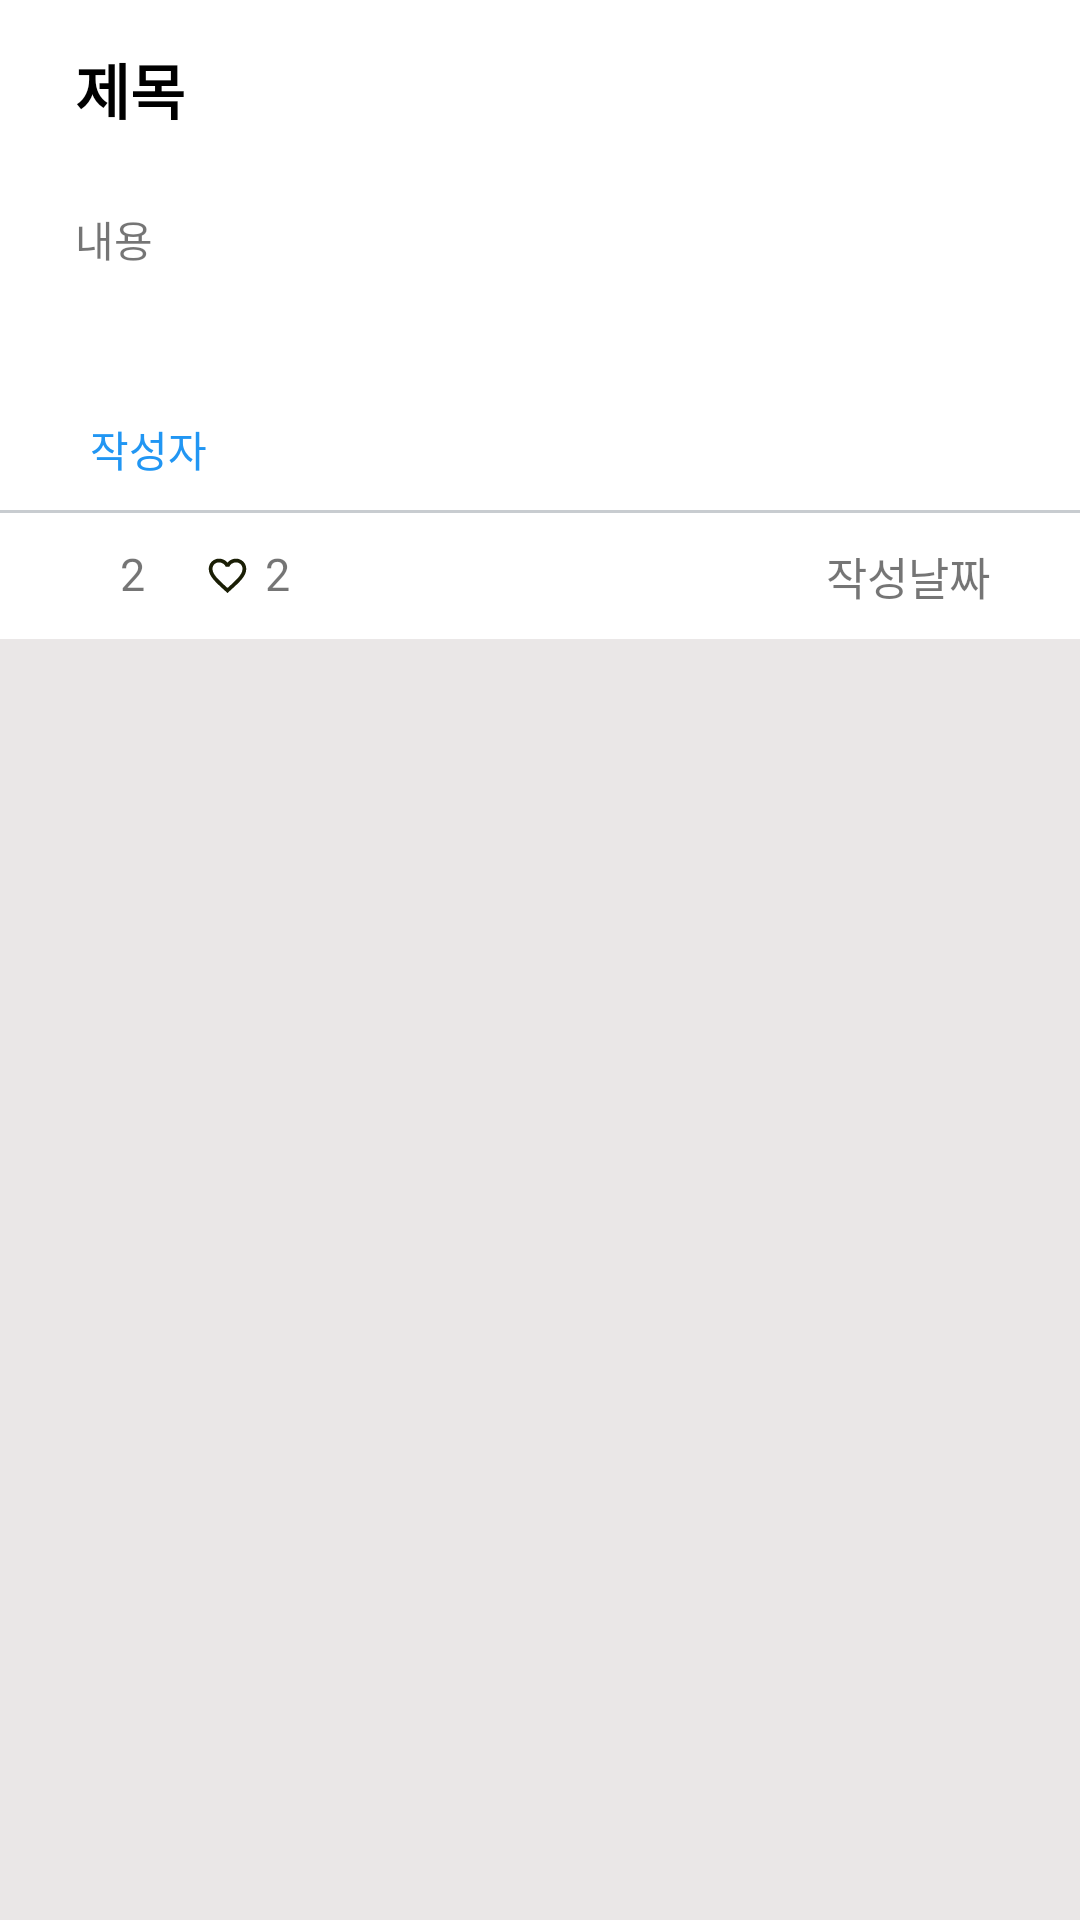

The Android layout XML behind this screen, and the referenced resources:
<!-- AndroidManifest.xml: application theme Theme.Safecar -->
<!-- res/layout/noticeboard_list_item.xml -->
<?xml version="1.0" encoding="utf-8"?>
<androidx.constraintlayout.widget.ConstraintLayout xmlns:android="http://schemas.android.com/apk/res/android"
    xmlns:app="http://schemas.android.com/apk/res-auto"
    android:layout_width="match_parent"
    android:layout_height="match_parent"
    android:background="#EAE7E7">

    <LinearLayout
        android:id="@+id/linearLayout3"
        android:layout_width="0dp"
        android:layout_height="wrap_content"
        android:paddingTop="10dp"
        android:orientation="vertical"
        android:background="#fff"
        app:layout_constraintEnd_toEndOf="parent"
        app:layout_constraintStart_toStartOf="parent"
        app:layout_constraintTop_toTopOf="parent">

        <TextView
            android:id="@+id/Content_title"
            android:layout_width="match_parent"
            android:layout_height="wrap_content"
            android:padding="5dp"
            android:layout_marginLeft="20dp"
            android:layout_marginRight="10dp"
            android:textSize="20dp"
            android:textStyle="bold"
            android:textColor="#000"
            android:text="제목" />

        <TextView
            android:id="@+id/Content"
            android:layout_width="match_parent"
            android:layout_height="wrap_content"
            android:padding="5dp"
            android:layout_marginTop="15dp"
            android:layout_marginLeft="20dp"
            android:layout_marginRight="20dp"
            android:text="내용" />
        <LinearLayout
            android:layout_width="match_parent"
            android:layout_height="wrap_content"
            android:padding="10dp"
            android:layout_marginTop="15dp"
            android:layout_marginLeft="20dp"
            android:orientation="horizontal">

            <TextView
                android:id="@+id/Content_user"
                android:layout_width="wrap_content"
                android:layout_height="wrap_content"
                android:layout_gravity="bottom"
                android:textSize="14dp"
                android:textColor="#2196F3"
                android:text="작성자" />

            <ImageView
                android:id="@+id/Content_image"
                android:layout_width="40dp"
                android:layout_height="40dp"
                android:layout_marginLeft="15dp"
                android:scaleType="fitXY"
                android:src="@drawable/ic_baseline_image_24" />
        </LinearLayout>
        <View
            android:layout_width="match_parent"
            android:layout_height="1dp"
            android:background="#C8CCD0"/>
        <LinearLayout
            android:layout_width="match_parent"
            android:layout_height="wrap_content"
            android:padding="10dp"
            android:layout_gravity="center"
            android:orientation="horizontal"
            >
            <ImageView
                android:layout_width="15dp"
                android:layout_height="15dp"
                android:layout_gravity="center"
                android:src="@drawable/ic_baseline_visibility_24"
                android:layout_marginLeft="10dp"/>
            <TextView
                android:id="@+id/tx_visible_count"
                android:layout_width="wrap_content"
                android:layout_height="wrap_content"
                android:textSize="15dp"
                android:layout_marginLeft="5dp"
                android:text="2"/>
            <ImageView
                android:layout_width="15dp"
                android:layout_height="15dp"
                android:layout_gravity="center"
                android:src="@drawable/ic_baseline_favorite_border_24"
                android:layout_marginLeft="20dp"/>
            <TextView
                android:id="@+id/tx_favorite_count"
                android:layout_width="wrap_content"
                android:layout_height="wrap_content"
                android:textSize="15dp"
                android:layout_marginLeft="5dp"
                android:text="2"/>
            <View
                 android:layout_width="wrap_content"
                 android:layout_height="match_parent"
                 android:layout_weight="1"/>
            <TextView
                android:id="@+id/tx_write_date"
                android:layout_width="wrap_content"
                android:layout_height="wrap_content"
                android:textSize="15dp"
                android:layout_gravity="center"
                android:layout_marginRight="20dp"
                android:text="작성날짜" />
        </LinearLayout>
<View
    android:layout_width="match_parent"
    android:layout_height="10dp"
    android:background="#EAE7E7"/>
    </LinearLayout>
</androidx.constraintlayout.widget.ConstraintLayout>
<!-- resources referenced by this layout -->
<resources>
  <!-- drawable ic_baseline_favorite_border_24 (drawable) -->
  <vector android:height="24dp" android:tint="#1A1E05"
      android:viewportHeight="24" android:viewportWidth="24"
      android:width="24dp" xmlns:android="http://schemas.android.com/apk/res/android">
      <path android:fillColor="@android:color/white" android:pathData="M16.5,3c-1.74,0 -3.41,0.81 -4.5,2.09C10.91,3.81 9.24,3 7.5,3 4.42,3 2,5.42 2,8.5c0,3.78 3.4,6.86 8.55,11.54L12,21.35l1.45,-1.32C18.6,15.36 22,12.28 22,8.5 22,5.42 19.58,3 16.5,3zM12.1,18.55l-0.1,0.1 -0.1,-0.1C7.14,14.24 4,11.39 4,8.5 4,6.5 5.5,5 7.5,5c1.54,0 3.04,0.99 3.57,2.36h1.87C13.46,5.99 14.96,5 16.5,5c2,0 3.5,1.5 3.5,3.5 0,2.89 -3.14,5.74 -7.9,10.05z"/>
  </vector>
  <style name="Theme.Safecar" parent="Theme.AppCompat.Light">
          
          <item name="colorPrimary">@color/purple_500</item>
          <item name="colorPrimaryVariant">@color/purple_700</item>
          <item name="colorOnPrimary">@color/white</item>
          
          <item name="colorSecondary">@color/teal_200</item>
          <item name="colorSecondaryVariant">@color/teal_700</item>
          <item name="colorOnSecondary">@color/black</item>
          
          <item name="android:statusBarColor" tools:targetApi="l">?attr/colorPrimaryVariant</item>
          <item name="windowActionBar">false</item>
          <item name="windowNoTitle">true</item>
      </style>
  <!-- not gathered from this repository: default colours our renderer supplied (Android Studio template values) -->
  <color name="purple_500">#FF6200EE</color>
  <color name="purple_700">#FF3700B3</color>
  <color name="teal_200">#FF03DAC5</color>
  <color name="teal_700">#FF018786</color>
  <color name="black">#FF000000</color>
  <color name="white">#FFFFFFFF</color>
</resources>
